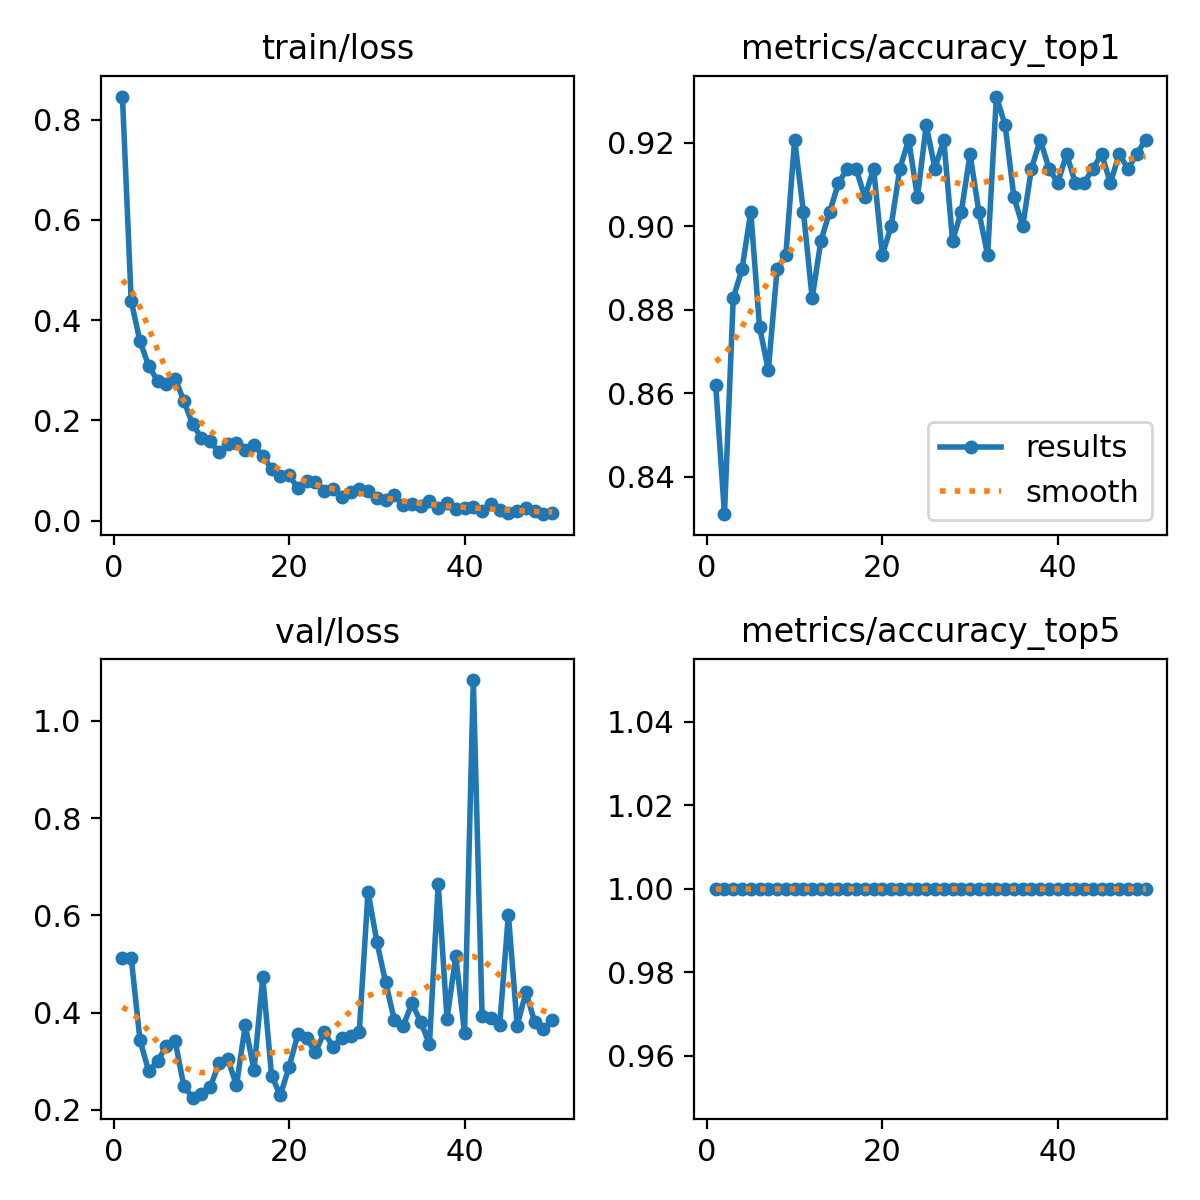

Source data for this figure (header and first rows):
epoch, time, train/loss, metrics/accuracy_top1, metrics/accuracy_top5, val/loss, lr/pg0, lr/pg1, lr/pg2
1, 19.21, 0.8459, 0.8621, 1, 0.5121, 0.0004109, 0.0004109, 0.0004109
2, 36.59, 0.4379, 0.831, 1, 0.5126, 0.0008112, 0.0008112, 0.0008112
3, 52.8, 0.358, 0.8828, 1, 0.3434, 0.001195, 0.001195, 0.001195
4, 69.1, 0.3081, 0.8897, 1, 0.2792, 0.001176, 0.001176, 0.001176
5, 85.49, 0.2794, 0.9034, 1, 0.3001, 0.001151, 0.001151, 0.001151
6, 102, 0.2716, 0.8759, 1, 0.3311, 0.001126, 0.001126, 0.001126
7, 118.5, 0.2829, 0.8655, 1, 0.3424, 0.001102, 0.001102, 0.001102
8, 135.1, 0.2394, 0.8897, 1, 0.2489, 0.001077, 0.001077, 0.001077
9, 152.1, 0.192, 0.8931, 1, 0.2251, 0.001052, 0.001052, 0.001052
10, 169.1, 0.1656, 0.9207, 1, 0.2327, 0.001027, 0.001027, 0.001027
11, 186.4, 0.1588, 0.9034, 1, 0.2461, 0.001002, 0.001002, 0.001002
12, 203.8, 0.1363, 0.8828, 1, 0.2959, 0.0009778, 0.0009778, 0.0009778
13, 221.5, 0.1531, 0.8965, 1, 0.305, 0.000953, 0.000953, 0.000953
14, 239.5, 0.1556, 0.9034, 1, 0.2505, 0.0009283, 0.0009283, 0.0009283
15, 257.7, 0.1418, 0.9103, 1, 0.3738, 0.0009035, 0.0009035, 0.0009035
16, 276.1, 0.1512, 0.9138, 1, 0.2817, 0.0008787, 0.0008787, 0.0008787
17, 294.2, 0.129, 0.9138, 1, 0.473, 0.000854, 0.000854, 0.000854
18, 313.6, 0.1032, 0.9069, 1, 0.2703, 0.0008293, 0.0008293, 0.0008293
19, 333.7, 0.08968, 0.9138, 1, 0.2299, 0.0008045, 0.0008045, 0.0008045
20, 352.5, 0.09049, 0.8931, 1, 0.2885, 0.0007797, 0.0007797, 0.0007797
21, 370.8, 0.06533, 0.9, 1, 0.355, 0.000755, 0.000755, 0.000755
22, 389.7, 0.07899, 0.9138, 1, 0.3474, 0.0007302, 0.0007302, 0.0007302
23, 409.2, 0.07771, 0.9207, 1, 0.318, 0.0007055, 0.0007055, 0.0007055
24, 428.7, 0.05904, 0.9069, 1, 0.3597, 0.0006808, 0.0006808, 0.0006808
25, 449, 0.06317, 0.9241, 1, 0.3299, 0.000656, 0.000656, 0.000656
26, 468.8, 0.04738, 0.9138, 1, 0.3468, 0.0006312, 0.0006312, 0.0006312
27, 489.4, 0.05744, 0.9207, 1, 0.3522, 0.0006065, 0.0006065, 0.0006065
28, 510.2, 0.06218, 0.8965, 1, 0.3609, 0.0005818, 0.0005818, 0.0005818
29, 531.8, 0.05842, 0.9034, 1, 0.6491, 0.000557, 0.000557, 0.000557
30, 552.3, 0.04587, 0.9172, 1, 0.5459, 0.0005322, 0.0005322, 0.0005322
31, 573.6, 0.04092, 0.9034, 1, 0.4628, 0.0005075, 0.0005075, 0.0005075
32, 594.9, 0.05044, 0.8931, 1, 0.3842, 0.0004827, 0.0004827, 0.0004827
33, 616.8, 0.03044, 0.931, 1, 0.3724, 0.000458, 0.000458, 0.000458
34, 637.8, 0.03384, 0.9241, 1, 0.4191, 0.0004332, 0.0004332, 0.0004332
35, 660.1, 0.02843, 0.9069, 1, 0.3813, 0.0004085, 0.0004085, 0.0004085
36, 682.9, 0.03948, 0.9, 1, 0.335, 0.0003837, 0.0003837, 0.0003837
37, 705.6, 0.02556, 0.9138, 1, 0.665, 0.000359, 0.000359, 0.000359
38, 727.6, 0.03455, 0.9207, 1, 0.3877, 0.0003343, 0.0003343, 0.0003343
39, 750, 0.02359, 0.9138, 1, 0.5158, 0.0003095, 0.0003095, 0.0003095
40, 772.2, 0.0243, 0.9103, 1, 0.3587, 0.0002848, 0.0002848, 0.0002848
41, 820.8, 0.02778, 0.9172, 1, 1.084, 0.00026, 0.00026, 0.00026
42, 840.4, 0.01844, 0.9103, 1, 0.3936, 0.0002352, 0.0002352, 0.0002352
43, 862.2, 0.03245, 0.9103, 1, 0.3889, 0.0002105, 0.0002105, 0.0002105
44, 883.3, 0.02124, 0.9138, 1, 0.3737, 0.0001857, 0.0001857, 0.0001857
45, 905.4, 0.01465, 0.9172, 1, 0.6016, 0.000161, 0.000161, 0.000161
46, 927.1, 0.01993, 0.9103, 1, 0.3732, 0.0001363, 0.0001363, 0.0001363
47, 949.7, 0.0244, 0.9172, 1, 0.4421, 0.0001115, 0.0001115, 0.0001115
48, 973.6, 0.01844, 0.9138, 1, 0.3804, 8.675e-05, 8.675e-05, 8.675e-05
49, 996.1, 0.01296, 0.9172, 1, 0.3665, 6.2e-05, 6.2e-05, 6.2e-05
50, 1019, 0.01565, 0.9207, 1, 0.3849, 3.725e-05, 3.725e-05, 3.725e-05
